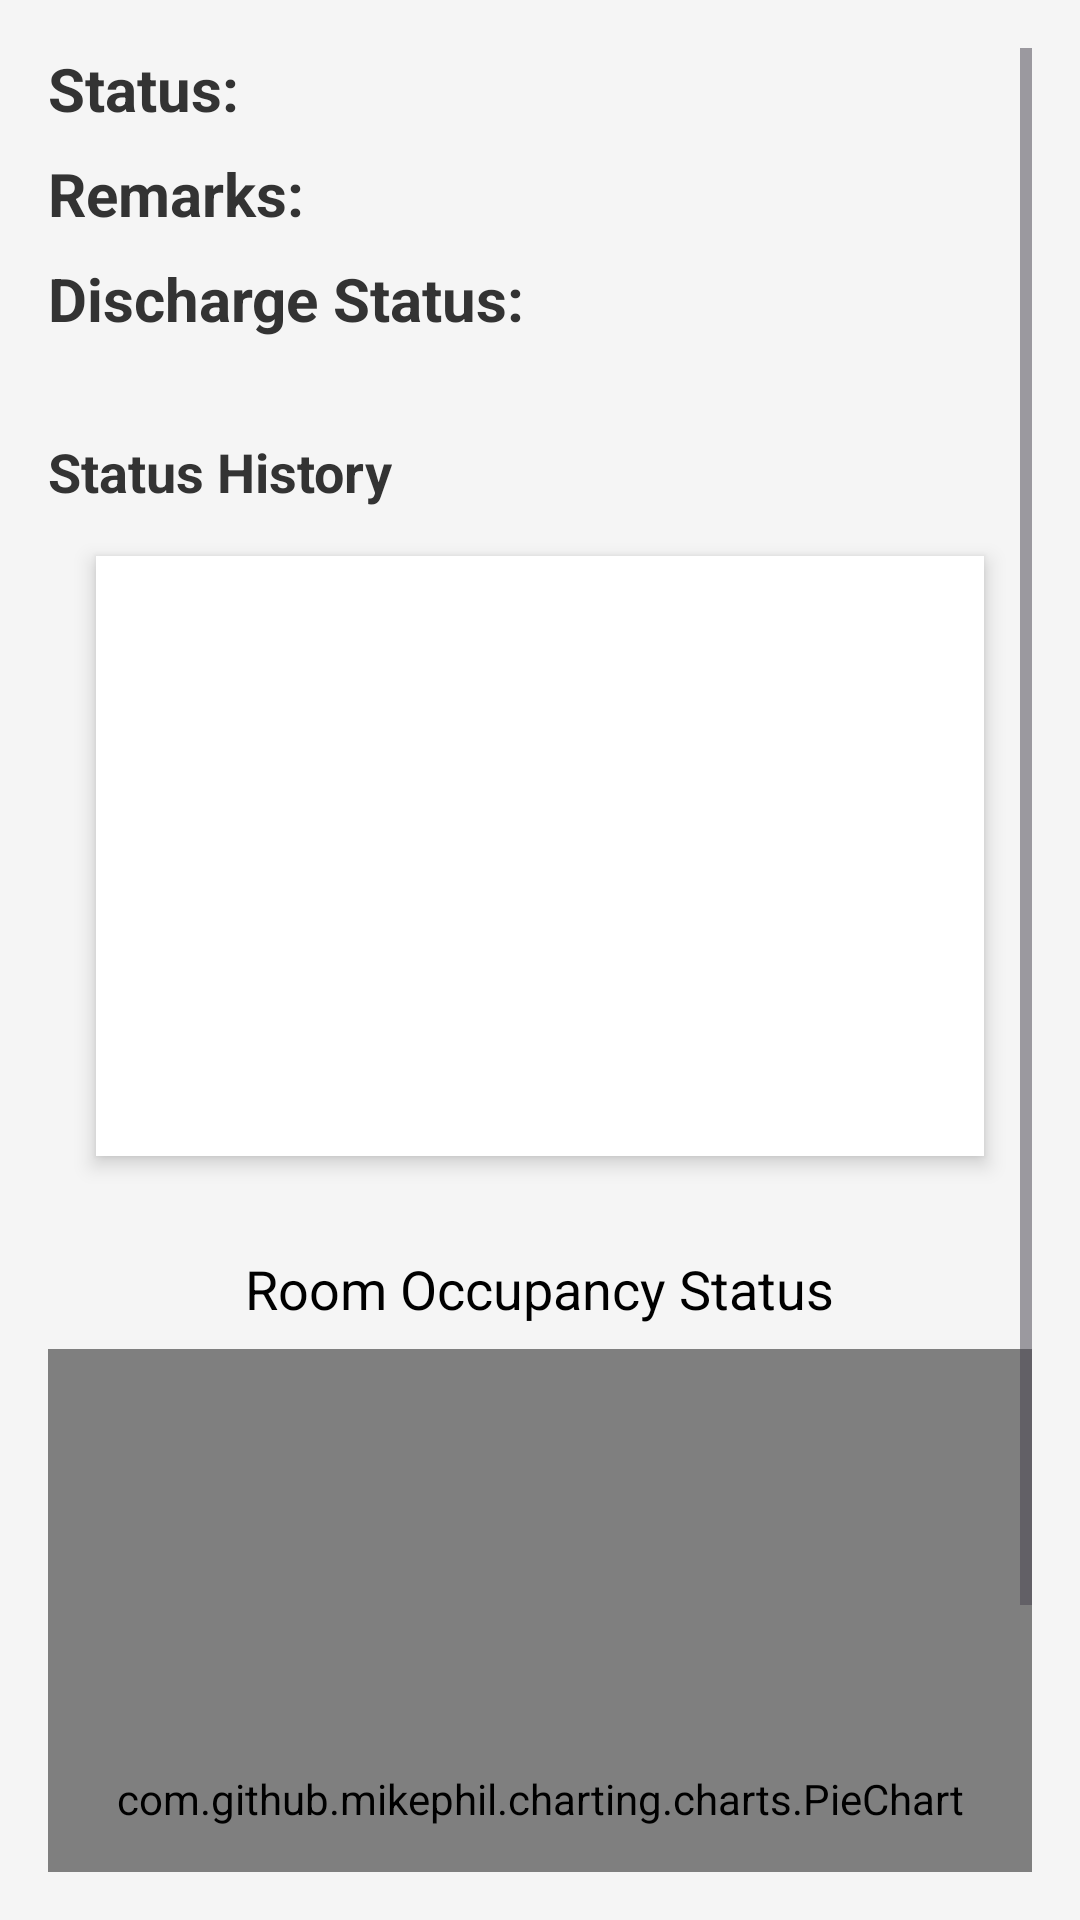

Write the Android layout XML for this screen, with the resource values it uses.
<!-- AndroidManifest.xml: application theme Theme.My_Info_Care -->
<!-- res/layout/activity_patient.xml -->
<RelativeLayout xmlns:android="http://schemas.android.com/apk/res/android"
    xmlns:tools="http://schemas.android.com/tools"
    android:layout_width="match_parent"
    android:layout_height="match_parent"
    android:background="@color/light_gray_background"
    tools:context=".PatientActivity">

    <ScrollView
        android:layout_width="match_parent"
        android:layout_height="match_parent"
        android:padding="16dp">

        <LinearLayout
            android:layout_width="match_parent"
            android:layout_height="wrap_content"
            android:orientation="vertical">

            
            <TextView
                android:id="@+id/textViewStatus"
                android:layout_width="wrap_content"
                android:layout_height="wrap_content"
                android:text="Status: "
                android:textColor="@color/primary_text"
                android:textStyle="bold"
                android:textSize="20sp"
                android:paddingBottom="8dp" />

            
            <TextView
                android:id="@+id/textViewRemarks"
                android:layout_width="wrap_content"
                android:layout_height="wrap_content"
                android:text="Remarks: "
                android:textColor="@color/primary_text"
                android:textStyle="bold"
                android:textSize="20sp"
                android:paddingBottom="8dp" />

            
            <TextView
                android:id="@+id/textViewDischargeStatus"
                android:layout_width="wrap_content"
                android:layout_height="wrap_content"
                android:text="Discharge Status: "
                android:textColor="@color/primary_text"
                android:textStyle="bold"
                android:textSize="20sp"
                android:paddingBottom="16dp" />

            
            <TextView
                android:layout_width="wrap_content"
                android:layout_height="wrap_content"
                android:text="Status History"
                android:textColor="@color/primary_text"
                android:textStyle="bold"
                android:textSize="18sp"
                android:layout_marginTop="16dp"
                android:paddingBottom="8dp" />

            
            <ListView
                android:id="@+id/listViewStatusHistory"
                android:layout_width="match_parent"
                android:layout_height="200dp"
                android:divider="@android:color/darker_gray"
                android:dividerHeight="1dp"
                android:paddingBottom="16dp"
                android:background="@color/white"
                android:elevation="4dp"
                android:layout_marginTop="8dp"
                android:layout_marginBottom="16dp"
                android:layout_marginLeft="16dp"
                android:layout_marginRight="16dp"
                android:clipToOutline="true"
                android:outlineProvider="background" />

            
            <TextView
                android:id="@+id/chartTitle"
                android:layout_width="wrap_content"
                android:layout_height="wrap_content"
                android:text="Room Occupancy Status"
                android:textColor="@android:color/black"
                android:textSize="18sp"
                android:gravity="center"
                android:layout_gravity="center"
                android:layout_marginTop="16dp" />

            
            <com.github.mikephil.charting.charts.PieChart
                android:id="@+id/pieChart"
                android:layout_width="match_parent"
                android:layout_height="300dp"
                android:layout_gravity="center"
                android:layout_marginTop="8dp"/> 

        </LinearLayout>
    </ScrollView>
</RelativeLayout>
<!-- resources referenced by this layout -->
<resources>
  <color name="light_gray_background">#f5f5f5</color>
  <color name="primary_text">#333333</color>
  <color name="white">#FFFFFF</color>
  <style name="Theme.My_Info_Care" parent="Base.Theme.My_Info_Care" />
  <style name="Base.Theme.My_Info_Care" parent="Theme.Material3.DayNight.NoActionBar">
          
          
      </style>
</resources>
